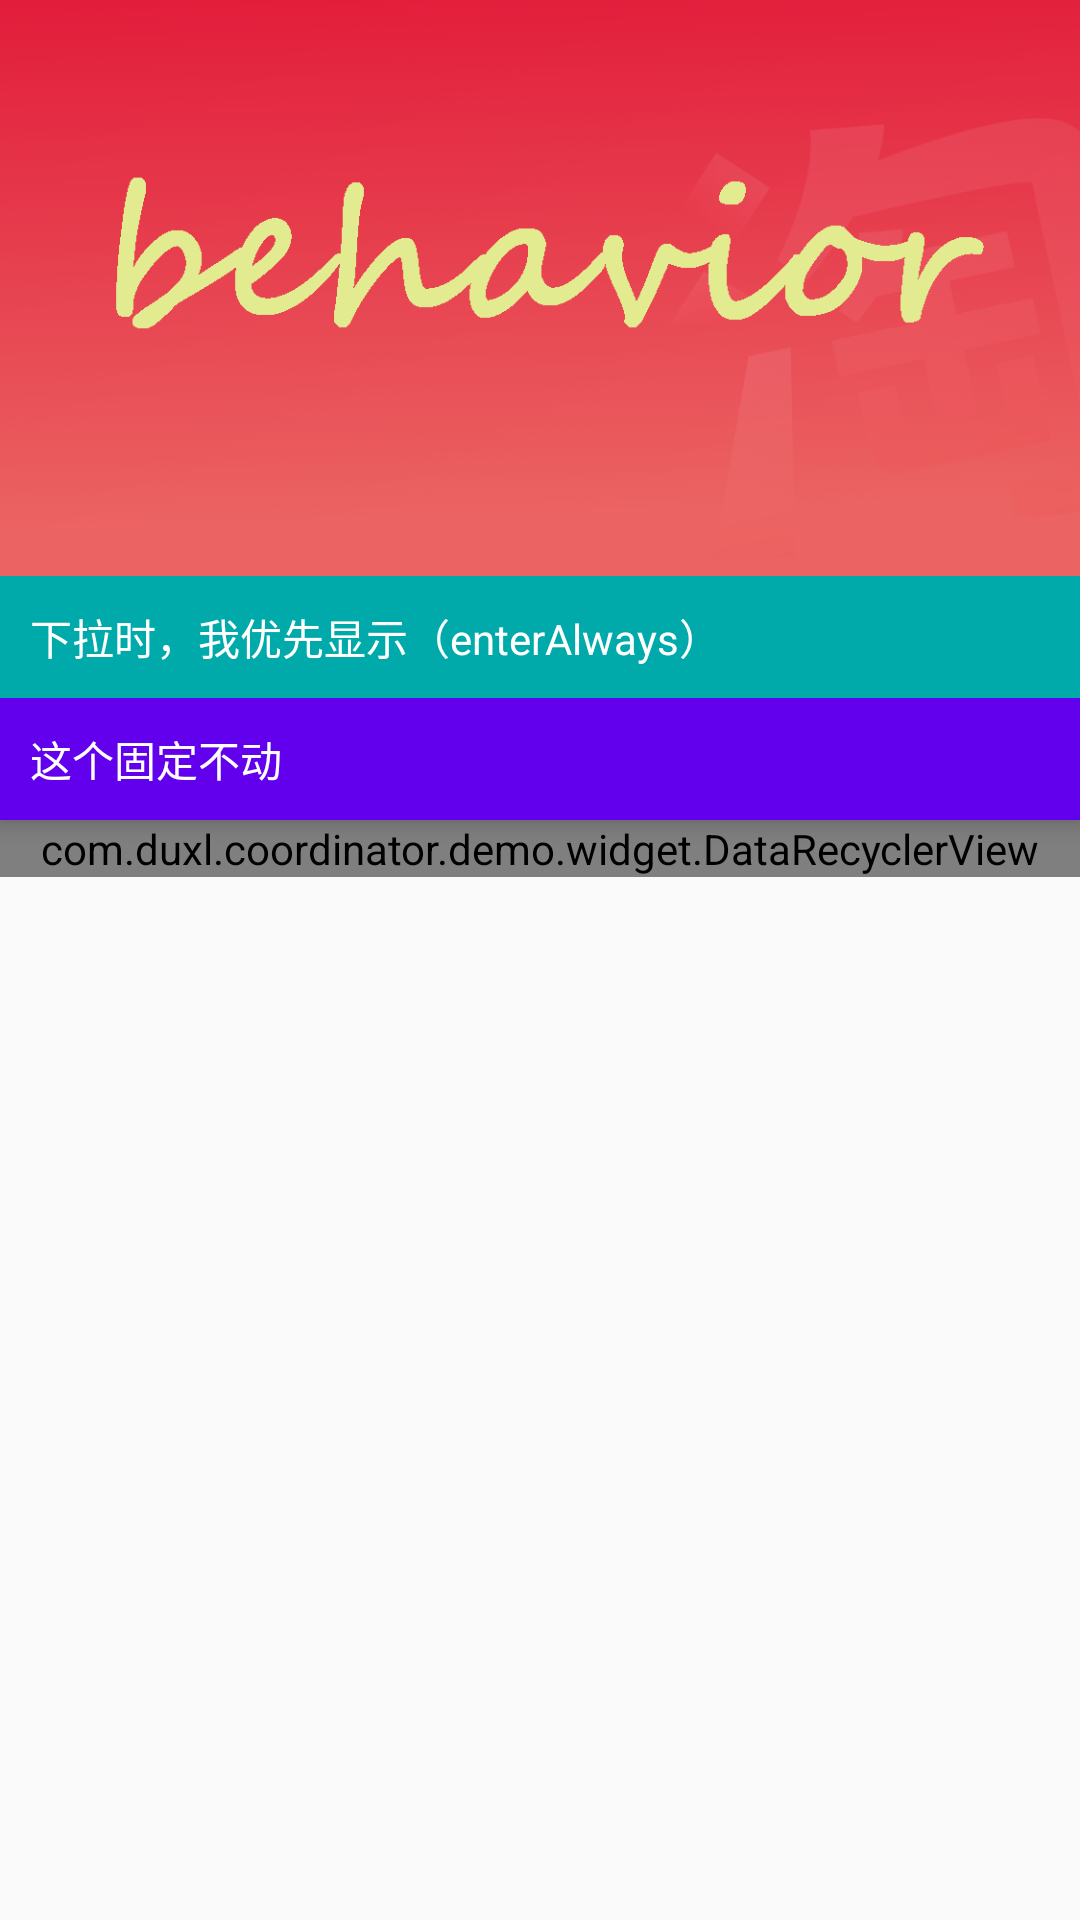

The Android layout XML behind this screen, and the referenced resources:
<!-- AndroidManifest.xml: application theme AppTheme -->
<!-- res/layout/activity_demo3.xml -->
<?xml version="1.0" encoding="utf-8"?>
<LinearLayout xmlns:android="http://schemas.android.com/apk/res/android"
    xmlns:app="http://schemas.android.com/apk/res-auto"
    android:layout_width="match_parent"
    android:layout_height="match_parent"
    android:orientation="vertical">

    <androidx.coordinatorlayout.widget.CoordinatorLayout
        android:layout_width="match_parent"
        android:layout_height="match_parent">

        <com.google.android.material.appbar.AppBarLayout
            android:layout_width="match_parent"
            android:layout_height="wrap_content">

            <ImageView
                android:layout_width="match_parent"
                android:layout_height="wrap_content"
                android:adjustViewBounds="true"
                android:scaleType="fitXY"
                android:src="@mipmap/head_img"
                app:layout_scrollFlags="scroll" />

            <TextView
                android:layout_width="match_parent"
                android:layout_height="wrap_content"
                android:background="#0AA"
                android:padding="10sp"
                android:minHeight="20dp"
                android:text="下拉时，我优先显示（enterAlways）"
                android:textColor="#FFFFFF"
                app:layout_scrollFlags="scroll|snap" />

            <TextView
                android:layout_width="match_parent"
                android:layout_height="wrap_content"
                android:padding="10sp"
                android:text="这个固定不动"
                android:textColor="#FFFFFF" />

        </com.google.android.material.appbar.AppBarLayout>

        <androidx.core.widget.NestedScrollView
            android:layout_width="match_parent"
            android:layout_height="match_parent"
            app:layout_behavior="@string/appbar_scrolling_view_behavior">

            <com.duxl.coordinator.demo.widget.DataRecyclerView
                android:layout_width="match_parent"
                android:layout_height="match_parent" />
        </androidx.core.widget.NestedScrollView>


    </androidx.coordinatorlayout.widget.CoordinatorLayout>

</LinearLayout>
<!-- resources referenced by this layout -->
<resources>
  <!-- mipmap head_img: png bitmap (mipmap-xxhdpi, 74777 bytes) -->
  <style name="AppTheme" parent="Theme.AppCompat.Light.DarkActionBar">
          
          <item name="colorPrimary">@color/colorPrimary</item>
          <item name="colorPrimaryDark">@color/colorPrimaryDark</item>
          <item name="colorAccent">@color/colorAccent</item>
      </style>
  <!-- not gathered from this repository: default colours our renderer supplied (Android Studio template values) -->
  <color name="colorPrimary">#FF6200EE</color>
  <color name="colorPrimaryDark">#FF3700B3</color>
  <color name="colorAccent">#FF03DAC5</color>
</resources>
